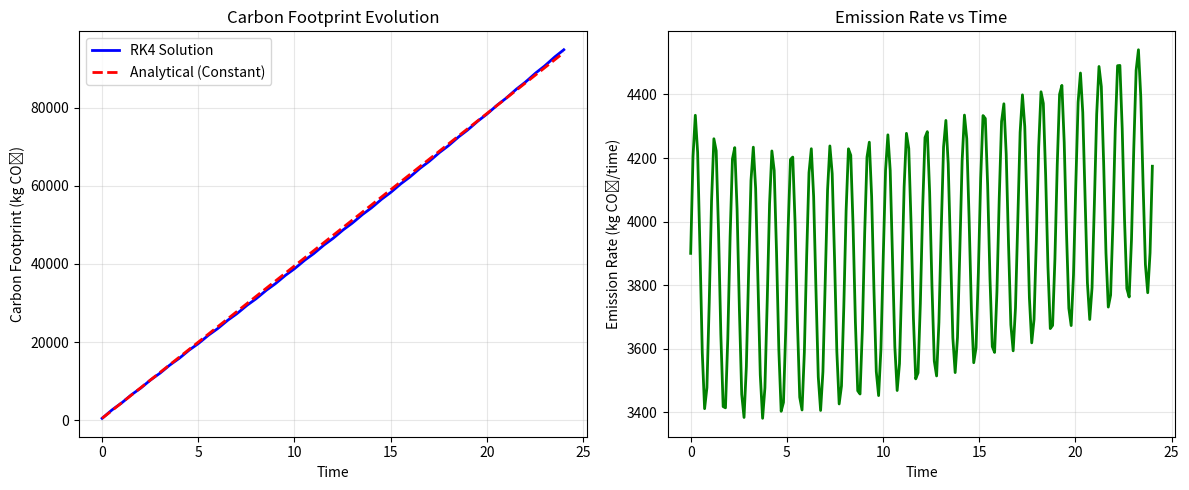

Here is the Python script that generated this plot:
import numpy as np
import matplotlib.pyplot as plt
from typing import Dict, Tuple

class CarbonFootprintModel:
    #Solving: dC/dt = Σ[Ei × Ai(t) × Fi(t)]

    def __init__(self, emission_sources: Dict, initial_footprint: float = 0.0):
        self.emission_sources = emission_sources
        self.C0 = initial_footprint
        self.E = np.array([source['emission_factor'] for source in emission_sources.values()])

    def activity_profile(self, t: float, source_name: str) -> float:
        """activity level at time t"""
        source = self.emission_sources[source_name]
        profile = source['activity_profile']

        if profile['type'] == 'constant':
            return profile['value']
        elif profile['type'] == 'linear':
            return profile['initial'] + profile['slope'] * t
        elif profile['type'] == 'exponential':
            return profile['initial'] * np.exp(profile['growth_rate'] * t)
        elif profile['type'] == 'seasonal':
            return (profile['mean'] +
                   profile['amplitude'] * np.sin(2 * np.pi * t + profile['phase']))
        else:
            return profile['value']

    def efficiency_factor(self, t: float, source_name: str) -> float:
        """efficiency factor at time t"""
        source = self.emission_sources[source_name]
        if 'efficiency' not in source:
            return 1.0

        eff = source['efficiency']
        if eff['type'] == 'constant':
            return eff['value']
        elif eff['type'] == 'improving':
            return eff['initial'] * (1 + t)**(-eff['rate'])
        else:
            return 1.0

    def emission_rate(self, t: float, C: float) -> float:
        """total emission rate: dC/dt"""
        total_rate = 0.0
        for i, source_name in enumerate(self.emission_sources.keys()):
            A_i = self.activity_profile(t, source_name)
            F_i = self.efficiency_factor(t, source_name)
            total_rate += self.E[i] * A_i * F_i
        return total_rate

    def solve_rk4(self, t_span: Tuple[float, float], dt: float = 0.01) -> Tuple[np.ndarray, np.ndarray]:
        #using 4th-order Runge-Kutta method
        t_start, t_end = t_span
        n_steps = int((t_end - t_start) / dt) + 1 

        t = np.linspace(t_start, t_end, n_steps)
        C = np.zeros(n_steps)
        C[0] = self.C0

        # RK4 integration
        for i in range(n_steps - 1):
            t_curr = t[i]
            C_curr = C[i]

            k1 = self.emission_rate(t_curr, C_curr)
            k2 = self.emission_rate(t_curr + dt/2, C_curr + dt*k1/2)
            k3 = self.emission_rate(t_curr + dt/2, C_curr + dt*k2/2)
            k4 = self.emission_rate(t_curr + dt, C_curr + dt*k3)

            C[i+1] = C_curr + (dt/6) * (k1 + 2*k2 + 2*k3 + k4)

        return t, C

    def analytical_constant(self, t_span: Tuple[float, float]) -> Tuple[np.ndarray, np.ndarray]:
        #Analytical solution for constant activities
        t_start, t_end = t_span
        t = np.linspace(t_start, t_end, 100)

        # constant emission rate
        E_total = sum(self.E[i] * self.activity_profile(0, name) * self.efficiency_factor(0, name)
                     for i, name in enumerate(self.emission_sources.keys()))

        C = self.C0 + E_total * (t - t_start)
        return t, C

    def plot_results(self, t_span: Tuple[float, float]):
       # Plot carbon footprint evolution
        fig, (ax1, ax2) = plt.subplots(1, 2, figsize=(12, 5))

        # Solve numerically
        t_num, C_num = self.solve_rk4(t_span)
        ax1.plot(t_num, C_num, 'b-', linewidth=2, label='RK4 Solution')

        #an analytical solution for comparison
        try:
            t_ana, C_ana = self.analytical_constant(t_span)
            ax1.plot(t_ana, C_ana, 'r--', linewidth=2, label='Analytical (Constant)')
        except:
            pass

        ax1.set_xlabel('Time')
        ax1.set_ylabel('Carbon Footprint (kg CO₂)')
        ax1.set_title('Carbon Footprint Evolution')
        ax1.legend()
        ax1.grid(True, alpha=0.3)

        # Plot emission rates
        t_fine = np.linspace(t_span[0], t_span[1], 200)
        rates = [self.emission_rate(t_val, 0) for t_val in t_fine]
        ax2.plot(t_fine, rates, 'g-', linewidth=2)
        ax2.set_xlabel('Time')
        ax2.set_ylabel('Emission Rate (kg CO₂/time)')
        ax2.set_title('Emission Rate vs Time')
        ax2.grid(True, alpha=0.3)

        plt.tight_layout()
        plt.show()

    def summary(self, t_span: Tuple[float, float]):
        t, C = self.solve_rk4(t_span)

        print("Carbon Footprint Model Summary")
        print("=" * 40)
        print(f"Initial footprint: {self.C0:.1f} kg CO₂")
        print(f"Final footprint: {C[-1]:.1f} kg CO₂")
        print(f"Total emissions: {C[-1] - self.C0:.1f} kg CO₂")
        print(f"Average rate: {(C[-1] - self.C0)/(t_span[1] - t_span[0]):.2f} kg CO₂/time")

        print(f"\nEmission Sources:")
        for i, (name, source) in enumerate(self.emission_sources.items()):
            avg_activity = np.mean([self.activity_profile(t_val, name) for t_val in t])
            avg_efficiency = np.mean([self.efficiency_factor(t_val, name) for t_val in t])
            contribution = self.E[i] * avg_activity * avg_efficiency
            print(f"  {name}: {contribution:.2f} kg CO₂/time (avg)")


# Example usage
def create_example():
    sources = {
        'transportation': {
            'emission_factor': 2.3,  # kg CO₂/km
            'activity_profile': {
                'type': 'seasonal',
                'mean': 1000,        # km/month
                'amplitude': 200,    # seasonal variation
                'phase': 0
            },
            'efficiency': {
                'type': 'improving',
                'initial': 1.0,
                'rate': 0.05        # 5% improvement rate
            }
        },
        'energy': {
            'emission_factor': 0.5,  # kg CO₂/kWh
            'activity_profile': {
                'type': 'exponential',
                'initial': 2000,     # kWh/month
                'growth_rate': 0.02  # 2% growth/month
            }
        },
        'manufacturing': {
            'emission_factor': 12.0,  # kg CO₂/unit
            'activity_profile': {
                'type': 'constant',
                'value': 50          # units/month
            }
        }
    }

    return CarbonFootprintModel(sources, initial_footprint=500.0)


def main():
    """Main demonstration"""
    print("Carbon Footprint Mathematical Model")
    print("Implementing: dC/dt = Σ[Ei × Ai(t) × Fi(t)]\n")

    # Create model
    model = create_example()

    # Solve over 2 years
    t_span = (0, 24)  # months

    # Generate summary
    model.summary(t_span)

    # Plot results
    model.plot_results(t_span)


if __name__ == "__main__":
    main()
